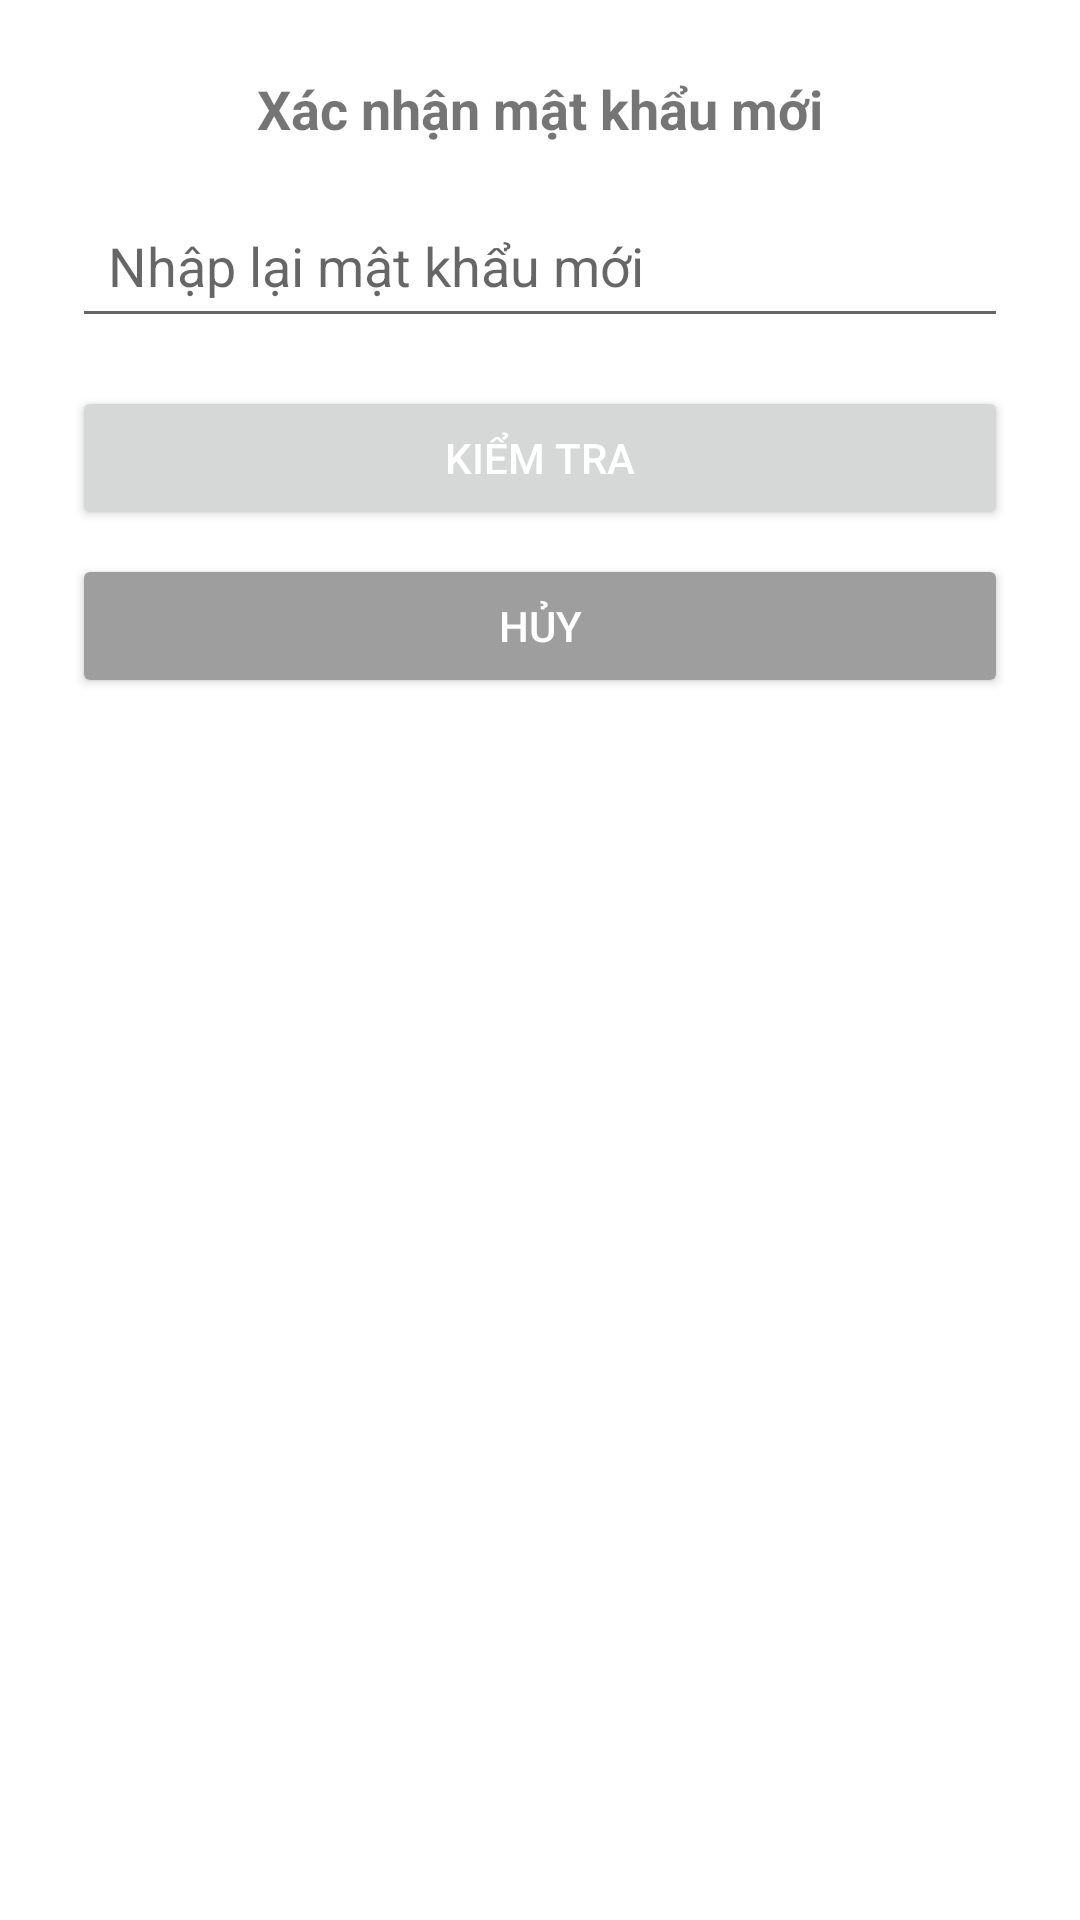

Reconstruct the res/layout file that produces this screen, plus the resources it refers to.
<!-- AndroidManifest.xml: application theme Theme.TDFruitStore -->
<!-- res/layout/dialog_confirm_new_password.xml -->
<?xml version="1.0" encoding="utf-8"?>
<LinearLayout xmlns:android="http://schemas.android.com/apk/res/android"
    android:layout_width="match_parent"
    android:layout_height="wrap_content"
    android:background="@drawable/bg_dialog_rounded"
    android:orientation="vertical"
    android:padding="24dp">

    <TextView
    android:id="@+id/tvTitleConfirm"
    android:layout_width="match_parent"
    android:layout_height="wrap_content"
    android:text="Xác nhận mật khẩu mới"
    android:textSize="18sp"
    android:textStyle="bold"
    android:gravity="center"
    android:layout_marginBottom="16dp" />

    <EditText
    android:id="@+id/etConfirmPassword"
    android:layout_width="match_parent"
    android:layout_height="wrap_content"
    android:hint="Nhập lại mật khẩu mới"
    android:inputType="textPassword"
    android:padding="12dp"
    android:layout_marginBottom="16dp" />

    <Button
    android:id="@+id/btnCheckPassword"
    android:layout_width="match_parent"
    android:layout_height="wrap_content"
    android:text="Kiểm tra"
    android:textColor="@android:color/white"
    android:layout_marginBottom="8dp" />

    <Button
    android:id="@+id/btnCancelConfirm"
    android:layout_width="match_parent"
    android:layout_height="wrap_content"
    android:text="Hủy"
    android:backgroundTint="@color/gray"
    android:textColor="@android:color/white" />

    </LinearLayout>
<!-- resources referenced by this layout -->
<resources>
  <color name="gray">#FF9E9E9E</color>
  <style name="Theme.TDFruitStore" parent="Theme.MaterialComponents.Light.NoActionBar">
          
          <item name="colorPrimary">#4CAF50</item>
          <item name="colorPrimaryVariant">#388E3C</item>
          <item name="colorOnPrimary">@color/white</item>
          
          <item name="colorSecondary">@color/teal_200</item>
          <item name="colorSecondaryVariant">@color/teal_700</item>
          <item name="colorOnSecondary">@color/black</item>
          
          <item name="android:statusBarColor">?attr/colorPrimaryVariant</item>
          
          <item name="textAppearanceHeadline1">@style/TextAppearance.MaterialComponents.Body1</item>
      </style>
  <color name="white">#FFFFFFFF</color>
  <color name="teal_200">#FF03DAC5</color>
  <color name="teal_700">#FF018786</color>
  <color name="black">#FF000000</color>
</resources>
